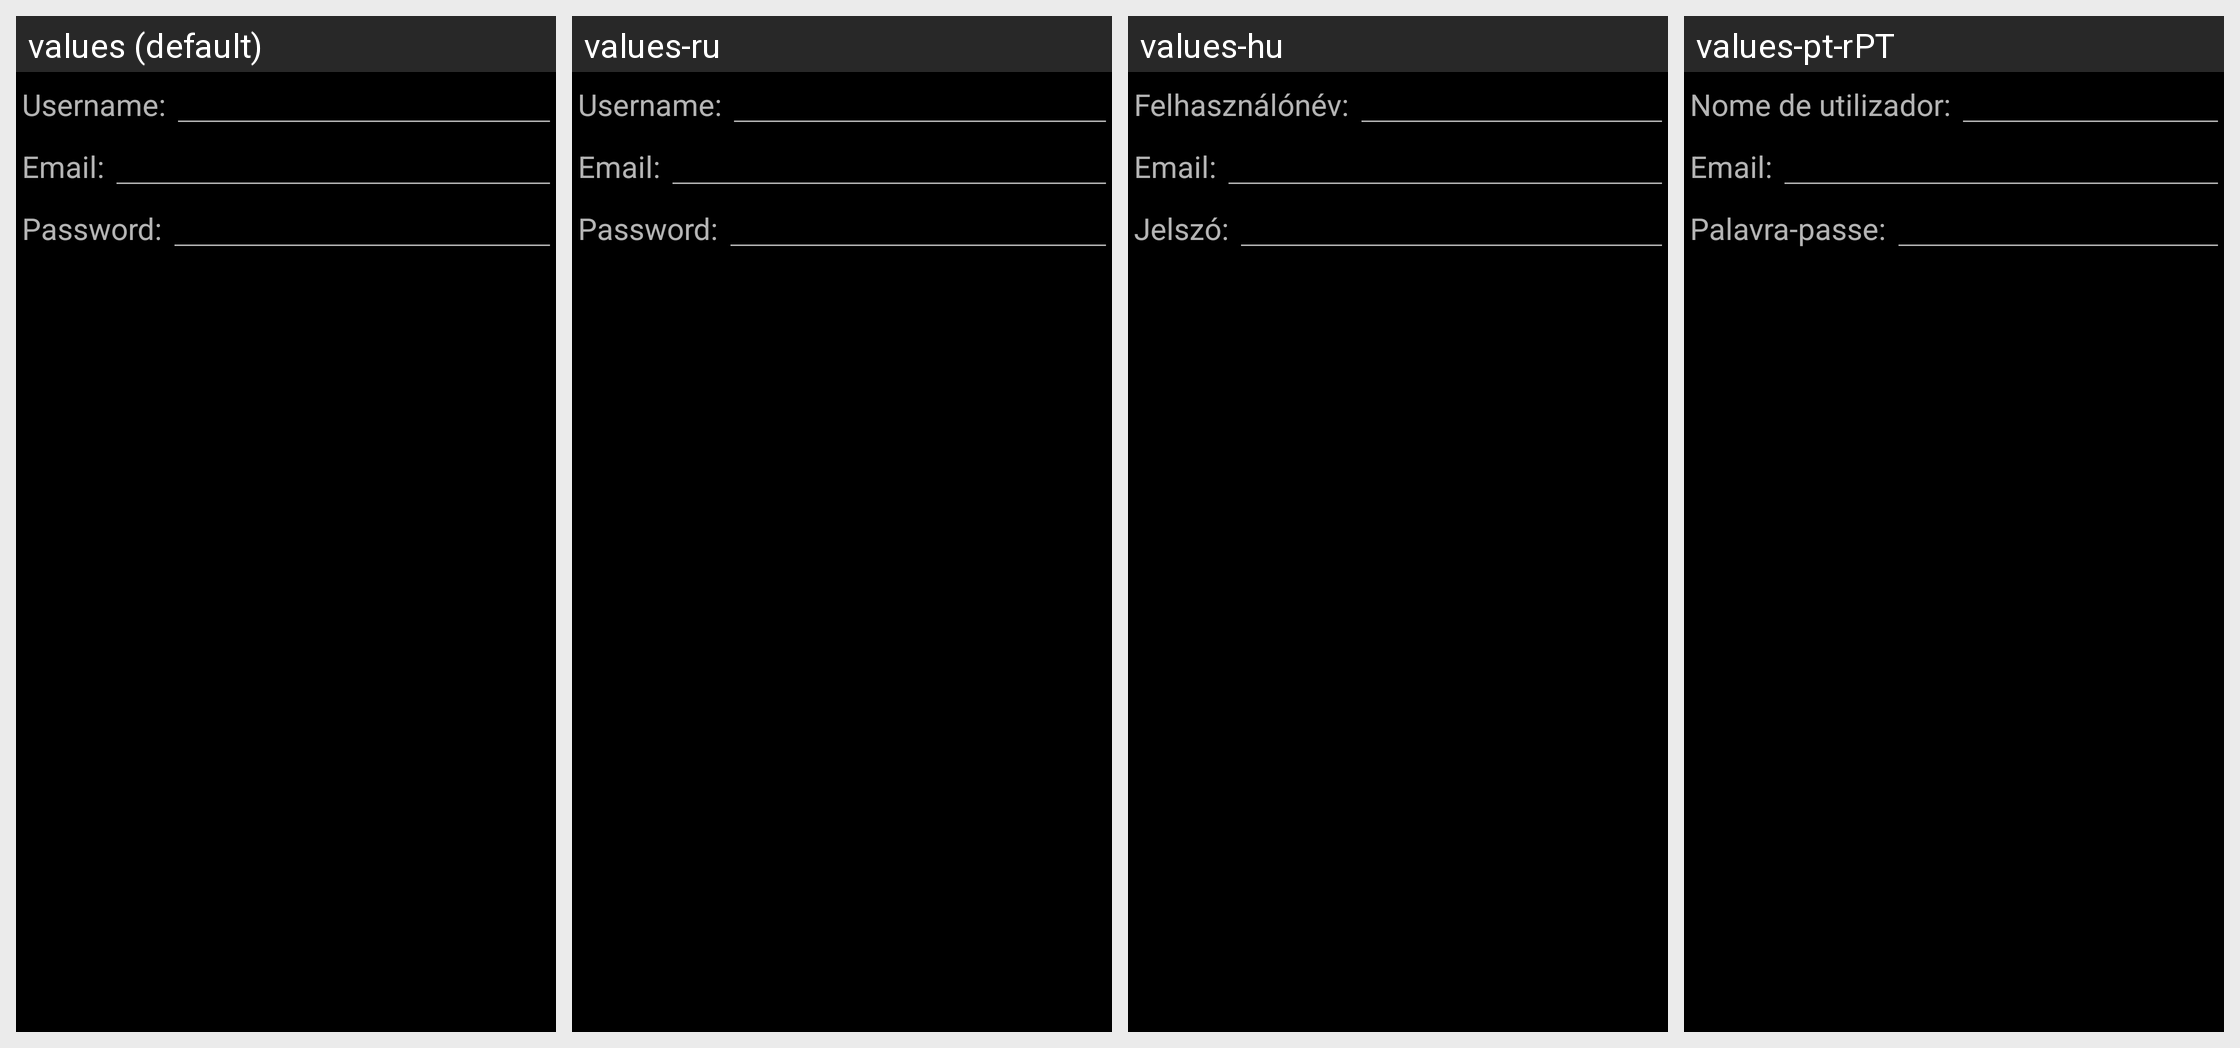

Locale-by-locale string values for the Android screen shown in this grid:
Android screen res/layout/create_user.xml rendered under 4 locales, left to right: values (default), values-ru, values-hu, values-pt-rPT. Device: Nexus 5 (rendered at 1080×1920; each locale shown at half size, 540×960, under a caption strip naming it); theme Theme.SubMuxic.Startup.
Other locales in the repository, not shown: values-de, values-es, values-fr, values-nl, values-sv.
Strings drawn on this screen, with the default value and each locale's value (text and hints the layout hard-codes, and strings that could not be matched under every locale, appear in the picture but are not listed):

admin.add_user_username
  values: Username:
  values-ru: Username:  [not translated; the default value is used]
  values-hu: Felhasználónév:
  values-pt-rPT: Nome de utilizador:

admin.add_user_email
  values: Email:
  values-ru: Email:  [not translated; the default value is used]
  values-hu: Email:
  values-pt-rPT: Email:

admin.add_user_password
  values: Password:
  values-ru: Password:  [not translated; the default value is used]
  values-hu: Jelszó:
  values-pt-rPT: Palavra-passe:
